Photos from the image-classification dataset "real" in the GitHub repository GabrielRinconMiranda/UNI-Concurrente-Parcial-2026-2. Its 5 classes are: bear, cat, dog, lion, panda.

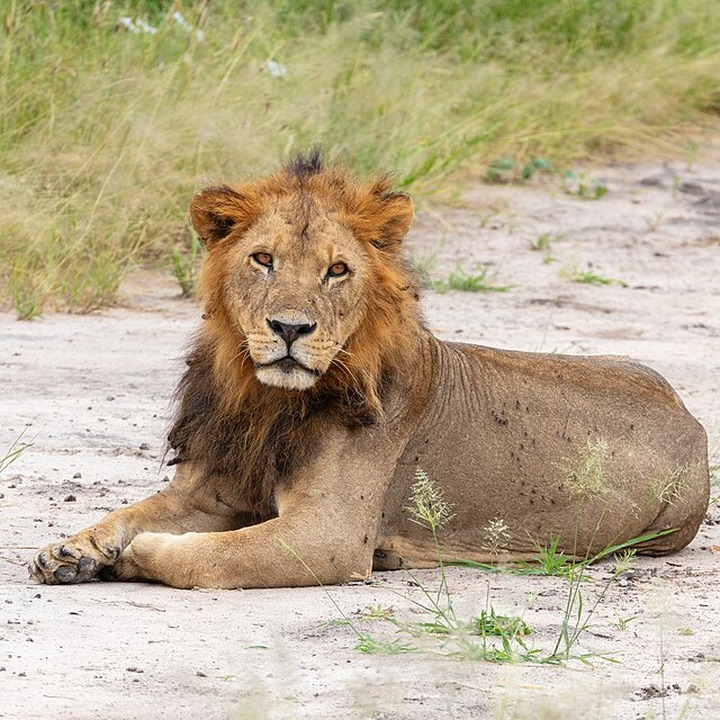
Label: lion

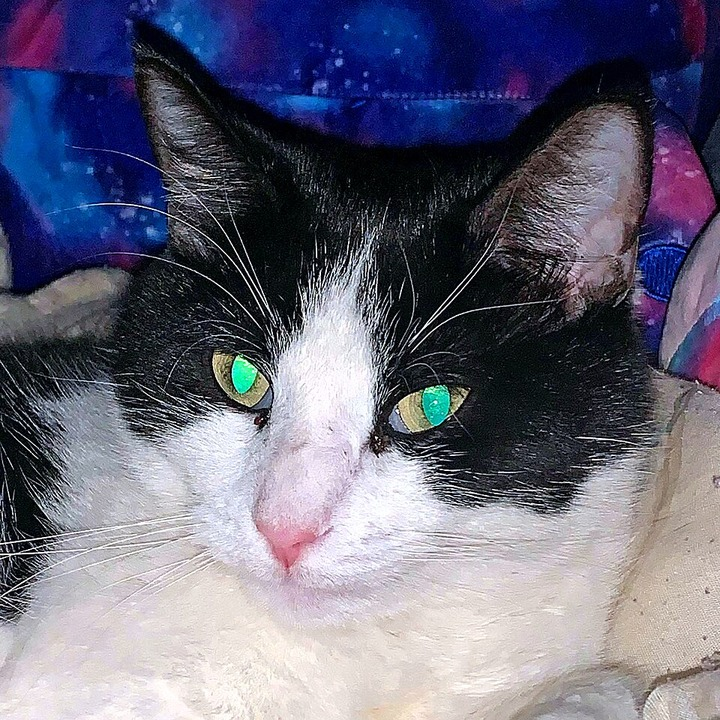
Label: cat

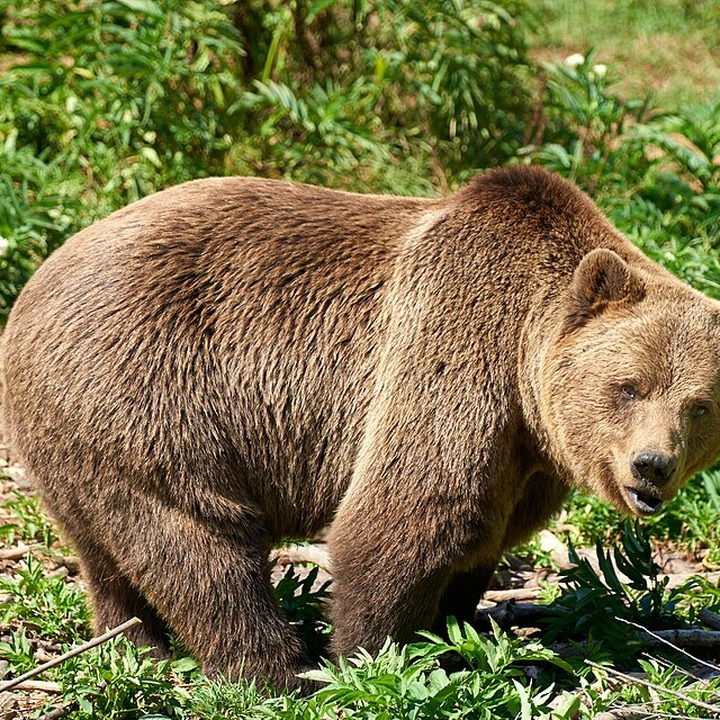
Label: bear

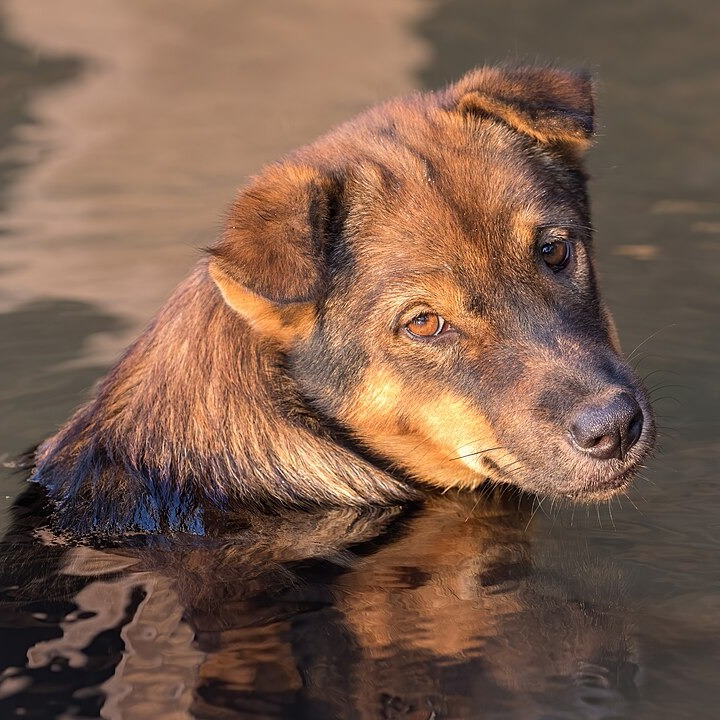
Label: dog

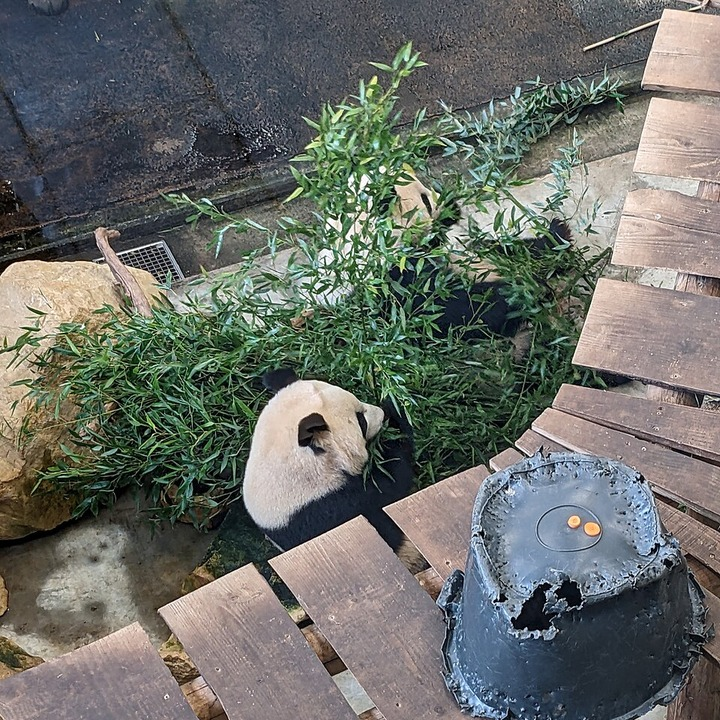
Label: panda

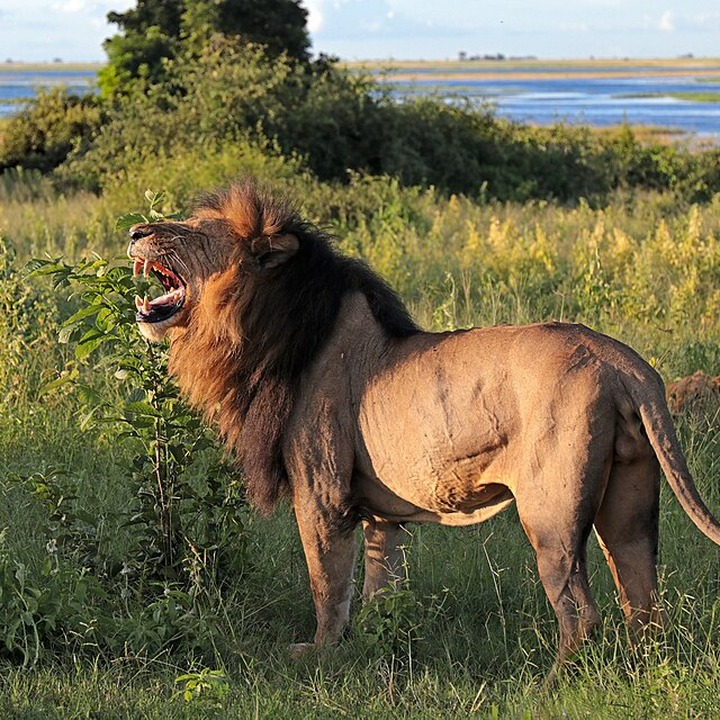
Label: lion
